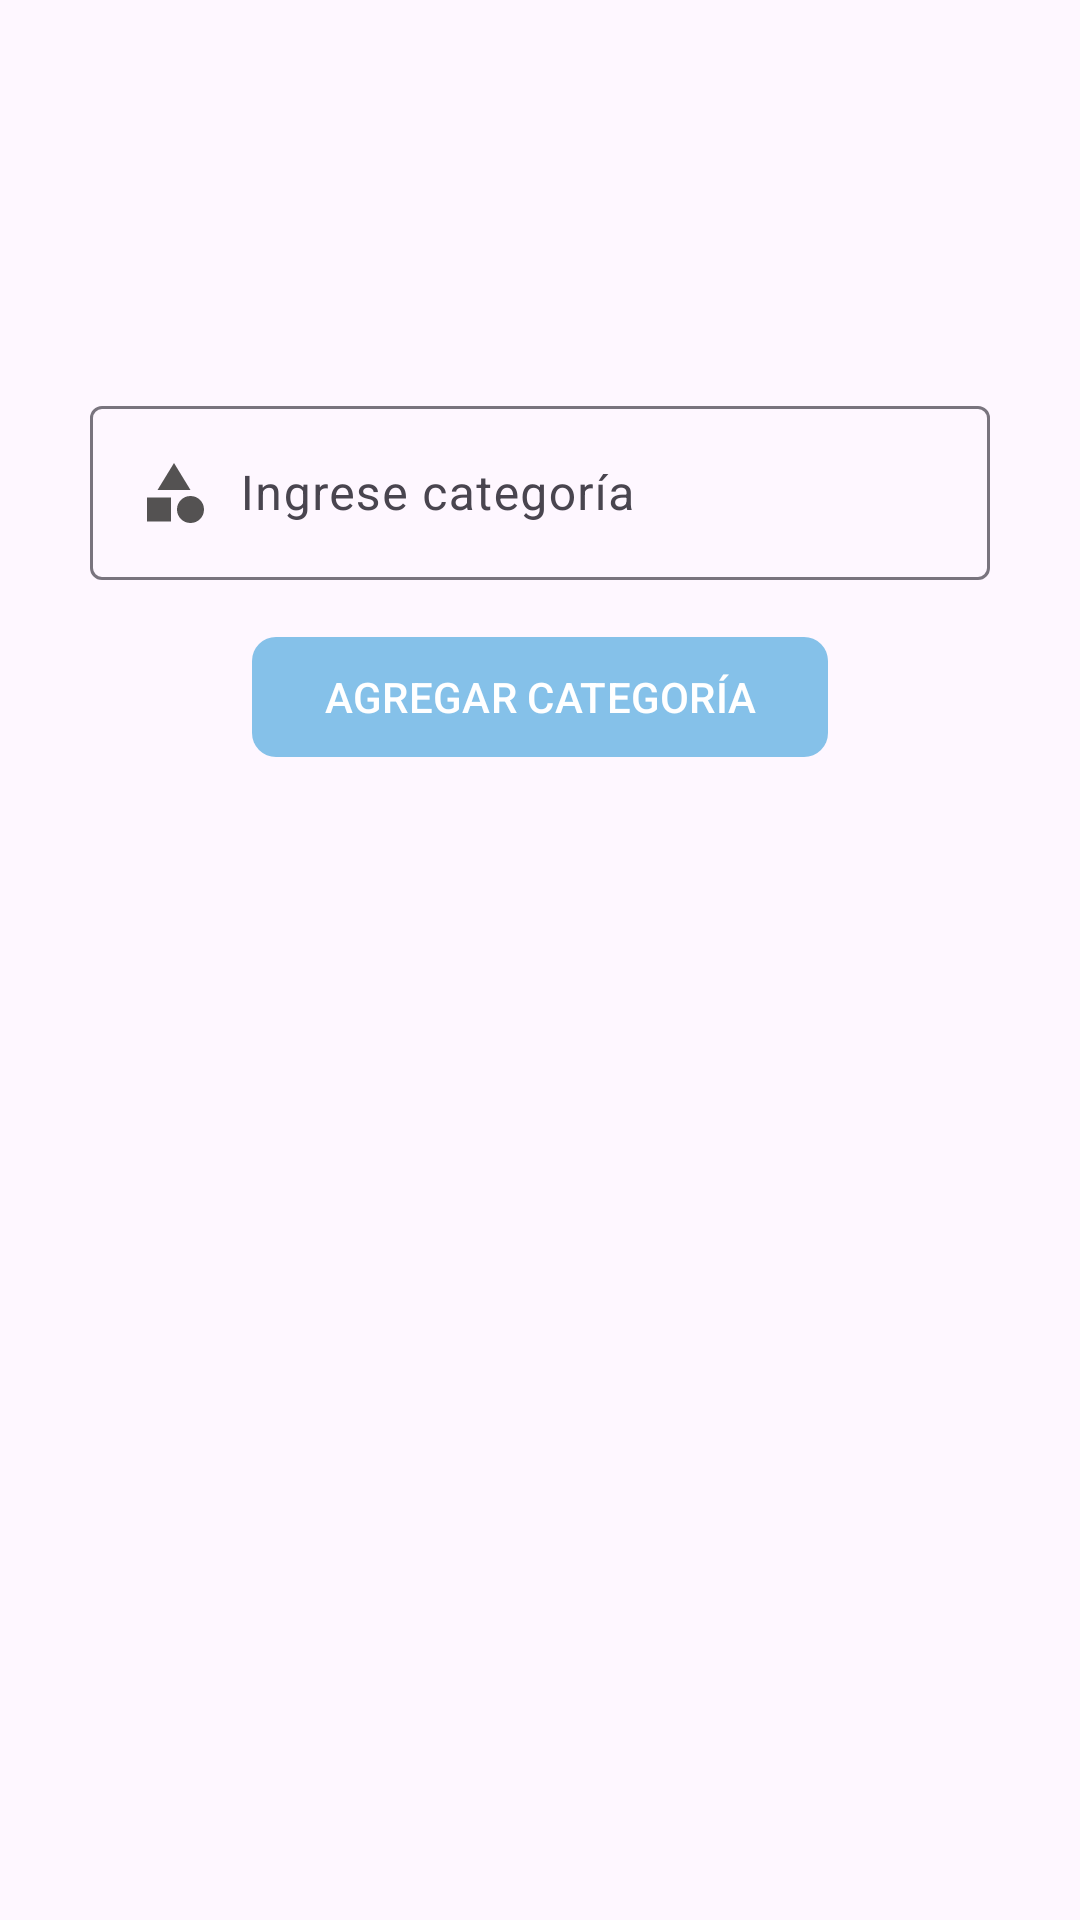

Produce the Android XML layout that renders to this screen, including the resource entries it uses.
<!-- AndroidManifest.xml: application theme Theme.TiendaVirtualApp -->
<!-- res/layout/fragment_categorias_v.xml -->
<?xml version="1.0" encoding="utf-8"?>
<RelativeLayout xmlns:android="http://schemas.android.com/apk/res/android"
    xmlns:tools="http://schemas.android.com/tools"
    android:layout_width="match_parent"
    android:layout_height="match_parent"
    xmlns:app="http://schemas.android.com/apk/res-auto"
    tools:context=".vendedor.Nav_Fragments_Vendedor.FragmentCategoriasV">
    
    
    <androidx.appcompat.widget.LinearLayoutCompat
        android:layout_width="match_parent"
        android:layout_height="wrap_content"
        android:layout_marginTop="15dp"
        android:orientation="vertical">
        
        <androidx.appcompat.widget.AppCompatImageView
            android:id="@+id/imgCategorias"
            android:src="@drawable/categorias"
            android:layout_gravity="center"
            android:layout_marginBottom="15dp"
            android:layout_width="100dp"
            android:layout_height="100dp"/>

        
        <com.google.android.material.textfield.TextInputLayout
            android:layout_width="match_parent"
            android:layout_height="wrap_content"
            android:layout_marginStart="30dp"
            android:layout_marginEnd="30dp">
            <EditText
                android:id="@+id/etCategoria"
                android:hint="@string/etCategoria"
                android:inputType="textCapWords"
                android:drawableStart="@drawable/icono_categoria"
                android:drawablePadding="10dp"
                android:layout_width="match_parent"
                android:layout_height="wrap_content"/>
        </com.google.android.material.textfield.TextInputLayout>

        
        <com.google.android.material.button.MaterialButton
            android:id="@+id/btnAgregarCat"
            android:text="@string/btnAgregarCat"
            app:cornerRadius="8dp"
            android:textAllCaps="true"
            android:layout_marginTop="15dp"
            android:layout_gravity="center"
            android:layout_width="wrap_content"
            android:layout_height="wrap_content"/>

        
        <androidx.recyclerview.widget.RecyclerView
            android:id="@+id/rvCategorias"
            android:layout_margin="5dp"
            tools:listitem="@layout/item_categoria_v"
            app:layoutManager="androidx.recyclerview.widget.LinearLayoutManager"
            android:layout_width="match_parent"
            android:layout_height="match_parent"/>
        
    </androidx.appcompat.widget.LinearLayoutCompat>
</RelativeLayout>
<!-- res/layout/item_categoria_v.xml (included above) -->
<?xml version="1.0" encoding="utf-8"?>
<com.google.android.material.card.MaterialCardView
    xmlns:android="http://schemas.android.com/apk/res/android"
    android:layout_width="match_parent"
    android:layout_height="wrap_content"
    xmlns:app="http://schemas.android.com/apk/res-auto"
    app:contentPadding="10dp"
    app:cardCornerRadius="10dp"
    android:layout_margin="10dp"
    app:cardElevation="0dp">

    <androidx.appcompat.widget.LinearLayoutCompat
        android:orientation="horizontal"
        android:layout_gravity="center_vertical"
        android:padding="5dp"
        android:layout_width="match_parent"
        android:layout_height="wrap_content">

        <TextView
            android:id="@+id/item_nombre_c_v"
            android:text="@string/item_nombre_c_v"
            android:layout_weight="1"
            android:layout_gravity="center_vertical"
            android:layout_width="wrap_content"
            android:layout_height="wrap_content"/>

        <ImageButton
            android:id="@+id/item_eliminar_c"
            android:src="@drawable/icono_eliminar_categoria"
            android:layout_width="wrap_content"
            android:layout_height="wrap_content"/>


    </androidx.appcompat.widget.LinearLayoutCompat>

</com.google.android.material.card.MaterialCardView>
<!-- resources referenced by this layout -->
<resources>
  <!-- drawable icono_categoria (drawable) -->
  <vector xmlns:android="http://schemas.android.com/apk/res/android" android:height="24dp" android:tint="#545252" android:viewportHeight="24" android:viewportWidth="24" android:width="24dp">
        
      <path android:fillColor="@android:color/white" android:pathData="M12,2l-5.5,9h11z"/>
        
      <path android:fillColor="@android:color/white" android:pathData="M17.5,17.5m-4.5,0a4.5,4.5 0,1 1,9 0a4.5,4.5 0,1 1,-9 0"/>
        
      <path android:fillColor="@android:color/white" android:pathData="M3,13.5h8v8H3z"/>
      
  </vector>
  <!-- drawable icono_eliminar_categoria (drawable) -->
  <vector xmlns:android="http://schemas.android.com/apk/res/android" android:height="24dp" android:tint="#545252" android:viewportHeight="24" android:viewportWidth="24" android:width="24dp">
        
      <path android:fillColor="@android:color/white" android:pathData="M6,19c0,1.1 0.9,2 2,2h8c1.1,0 2,-0.9 2,-2V7H6v12zM19,4h-3.5l-1,-1h-5l-1,1H5v2h14V4z"/>
      
  </vector>
  <string name="btnAgregarCat">Agregar categoría</string>
  <string name="etCategoria">Ingrese categoría</string>
  <string name="item_nombre_c_v">Nombre de categoría</string>
  <style name="Theme.TiendaVirtualApp" parent="Base.Theme.TiendaVirtualApp" />
  <style name="Base.Theme.TiendaVirtualApp" parent="Theme.Material3.DayNight.NoActionBar">
          
          <item name="colorPrimary">@color/celeste_claro</item>
      </style>
  <color name="celeste_claro">#85C1E9</color>
</resources>
